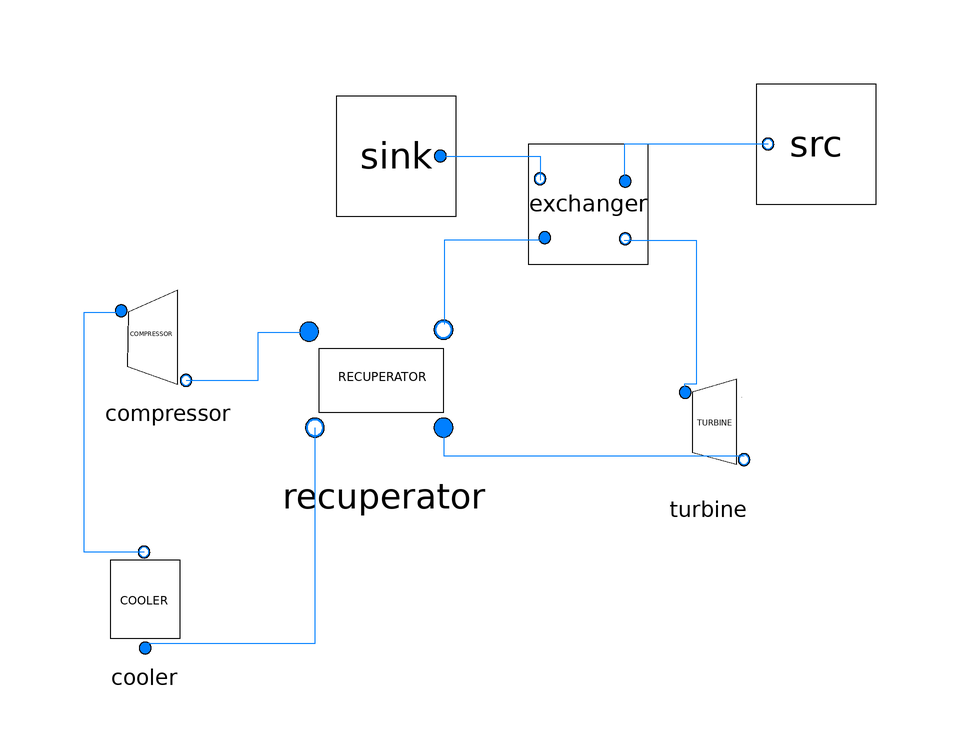

This picture is the connection diagram that the Modelica source below describes through its graphical annotations.

model CO2PB
		extends SolarTherm.Media.CO2.PropCO2;
		replaceable package MedPB = SolarTherm.Media.CO2.CO2_ph;
		replaceable package MedRec = SolarTherm.Media.SolidParticles.CarboHSP_ph;
		//Cycle parameters
		parameter Modelica.SIunits.AbsolutePressure p_high = 250 * 10 ^ 5 "high pressure of the cycle";
		parameter Modelica.SIunits.ThermodynamicTemperature T_high = 600 + 273.15 "inlet temperature of the turbine";
		parameter Modelica.SIunits.ThermodynamicTemperature T_amb = 30 + 273.15 "ambiant temperature";
		parameter Real PR = 3 "Pressure ratio";
		parameter Modelica.SIunits.Power P_nom = 164000 "Nominal electrical power";
		parameter Modelica.SIunits.MassFlowRate m_flow_design = 1.48 "Design mass flow rate in kg/s";
		// Compressor parameters
		parameter Modelica.SIunits.Efficiency eta_comp = 0.87 "Maximal isentropic efficiency of the compressors";
		parameter Real diam_rotor = 0.039 "On-design diameter of the compressor's rotor";
		parameter Real N_design = 6545 "On-design rotationnal speed in rad/s";
		parameter Real psi_des = 2.73 "On-design adimensionned head";
		//Turbine parameters
		parameter Modelica.SIunits.Efficiency eta_turb = 0.93 "Maximal isentropic efficiency of the turbine";
		parameter Modelica.SIunits.Area A_nozzle = 4.420 * 10 ^ (-5) "Nozzle area of the turbine, in m2";
		parameter Real N_shaft = 6545 "On-design rotationnal speed in rad/s";
		parameter Real diam_turb = 0.129 "On-design diameter of the turbine's rotor";
		//Heat recuperator parameters
		//parameter Integer N_q = 40 "Number of discretization of the heat recuperators";
		//parameter SolarTherm.Types.Conductance UA_dis[N_q-1]={2317.31,1602.02,1227.35,998.003,843.919,733.841,651.637,588.14,537.786,497.038,463.489,435.471,411.781,391.529,374.072,358.888,345.606,333.899,323.526,314.311,306.059,298.627,291.93,285.879,280.373,275.365,270.776,266.572,262.709,259.167,255.894,252.856,250.055,247.456,245.04,242.78,240.681,238.699,236.859};
		parameter Integer N_q = 15;
		parameter SolarTherm.Types.Conductance[N_q - 1] UA_dis = {5201.28, 2519.91, 1731.07, 1360.73, 1150.91, 1018.64, 929.279, 865.836, 818.941, 783.311, 755.569, 733.446, 715.599, 700.851};
		parameter Modelica.SIunits.MassFlowRate m_des_comp = 1.48;
		parameter Modelica.SIunits.MassFlowRate m_des_turb = 1.48;
		//Exchanger parameters
		parameter SolarTherm.Types.Conductance UA_exch = 58694 "Conductance per sub-heat exchanger";
		parameter Modelica.SIunits.SpecificEnthalpy h_HTF_design = 293902 "Inlet enthalpy of the HTF. For convergence when m_flow too low";
		parameter Modelica.SIunits.MassFlowRate m_des_CO2 = 1.48;
		parameter Modelica.SIunits.MassFlowRate m_des_HTF = 1.48;
		//Cooler parameters
		parameter SolarTherm.Types.Conductance UA_cooler = 4745 "Conductance of the cooler in W/K";
		parameter Modelica.SIunits.ThermodynamicTemperature T_low = 45 + 273.15 "Outlet temperature of the cooler";
		//Results
		Modelica.SIunits.Efficiency eta_cycle;
		Modelica.SIunits.Power P_elec;
		Boolean m_sup "Disconnect the production of electricity when the outlet pressure of the turbine is close to the critical pressure";
		//Components instanciation
		SolarTherm.Models.PowerBlocks.sCO2Cycle.OffDesign.HeatRecuperatorTLMD recuperator(N_q = N_q, UA_dis = UA_dis, m_des_comp = m_des_comp, m_des_turb = m_des_turb) annotation(
			Placement(visible = true, transformation(origin = {-38, -16}, extent = {{-16, -16}, {16, 16}}, rotation = 0)));
		SolarTherm.Models.PowerBlocks.sCO2Cycle.OffDesign.CompressorOnShaft compressor(diam_rotor = diam_rotor, N_design = N_design, eta_design = eta_comp, psi_des = psi_des) annotation(
			Placement(visible = true, transformation(origin = {-74, -10}, extent = {{-10, -10}, {10, 10}}, rotation = 0)));
		SolarTherm.Models.PowerBlocks.sCO2Cycle.OffDesign.Cooler cooler(UA_cooler = UA_cooler, T_low = T_low) annotation(
			Placement(visible = true, transformation(origin = {-78, -54}, extent = {{-10, -10}, {10, 10}}, rotation = 0)));
		SolarTherm.Models.PowerBlocks.sCO2Cycle.OffDesign.Turbine turbine(PR = PR, T_amb = T_amb, N_shaft = N_shaft, diam_turb = diam_turb, A_nozzle = A_nozzle, eta_design = eta_turb) annotation(
			Placement(visible = true, transformation(origin = {16, -26}, extent = {{-10, -10}, {10, 10}}, rotation = 0)));
		SolarTherm.Models.PowerBlocks.sCO2Cycle.OffDesign.Exchanger exchanger(UA_HTR = UA_exch, m_des_CO2 = m_des_CO2, m_des_HTF = m_des_HTF, h_HTF_design = h_HTF_design) annotation(
			Placement(visible = true, transformation(origin = {-4, 12}, extent = {{-10, -10}, {10, 10}}, rotation = 0)));
		SolarTherm.Models.PowerBlocks.sCO2Cycle.SourceFlow src(T_out = 600, p_out = 10 ^ 5, m_flow = m_flow_design, redeclare package MedPB = MedRec, use_m_parameter = true) annotation(
			Placement(visible = true, transformation(origin = {34, 22}, extent = {{-10, -10}, {10, 10}}, rotation = 180)));
		SinkFlow sink annotation(
			Placement(visible = true, transformation(origin = {-36, 20}, extent = {{-10, -10}, {10, 10}}, rotation = 0)));
		Real tempTest;
	equation
		connect(sink.port_a, exchanger.HTF_port_b) annotation(
			Line(points = {{-28, 20}, {-12, 20}, {-12, 16}, {-12, 16}}, color = {0, 127, 255}));
		connect(src.port_b, exchanger.HTF_port_a) annotation(
			Line(points = {{26, 22}, {2, 22}, {2, 16}, {2, 16}}, color = {0, 127, 255}));
		connect(exchanger.CO2_port_b, turbine.port_a) annotation(
			Line(points = {{2, 6}, {14, 6}, {14, -18}, {12, -18}, {12, -20}}, color = {0, 127, 255}));
		connect(exchanger.CO2_port_a, recuperator.from_comp_port_b) annotation(
			Line(points = {{-12, 6}, {-28, 6}, {-28, -8}, {-28, -8}}, color = {0, 127, 255}));
		connect(cooler.port_b, compressor.port_a) annotation(
			Line(points = {{-78, -46}, {-88, -46}, {-88, -6}, {-82, -6}, {-82, -6}}, color = {0, 127, 255}));
		connect(recuperator.from_turb_port_b, cooler.port_a) annotation(
			Line(points = {{-49.52, -25.28}, {-49.52, -25.28}, {-49.52, -61.28}, {-77.52, -61.28}, {-77.52, -61.28}}, color = {0, 127, 255}));
		connect(compressor.port_b, recuperator.from_comp_port_a) annotation(
			Line(points = {{-71, -17.4}, {-59, -17.4}, {-59, -9.4}, {-51, -9.4}, {-51, -9.4}}, color = {0, 127, 255}));
		connect(turbine.port_b, recuperator.from_turb_port_a) annotation(
			Line(points = {{22, -30}, {-28, -30}, {-28, -25}}, color = {0, 127, 255}));
		connect(cooler.T_amb, tempTest);
		m_sup = exchanger.HTF_port_a.m_flow >= m_des_HTF * 0.8;
		connect(m_sup, exchanger.m_sup);
		tempTest = 55 + 273.15;
		eta_cycle = P_elec / exchanger.Q_HX_HTR;
		P_elec = if m_sup then (-turbine.W_turb) - compressor.W_comp - cooler.P_cooling else 0;
		annotation(
			experiment(StartTime = 0, StopTime = 1, Tolerance = 1e-6, Interval = 0.002));
	end CO2PB;